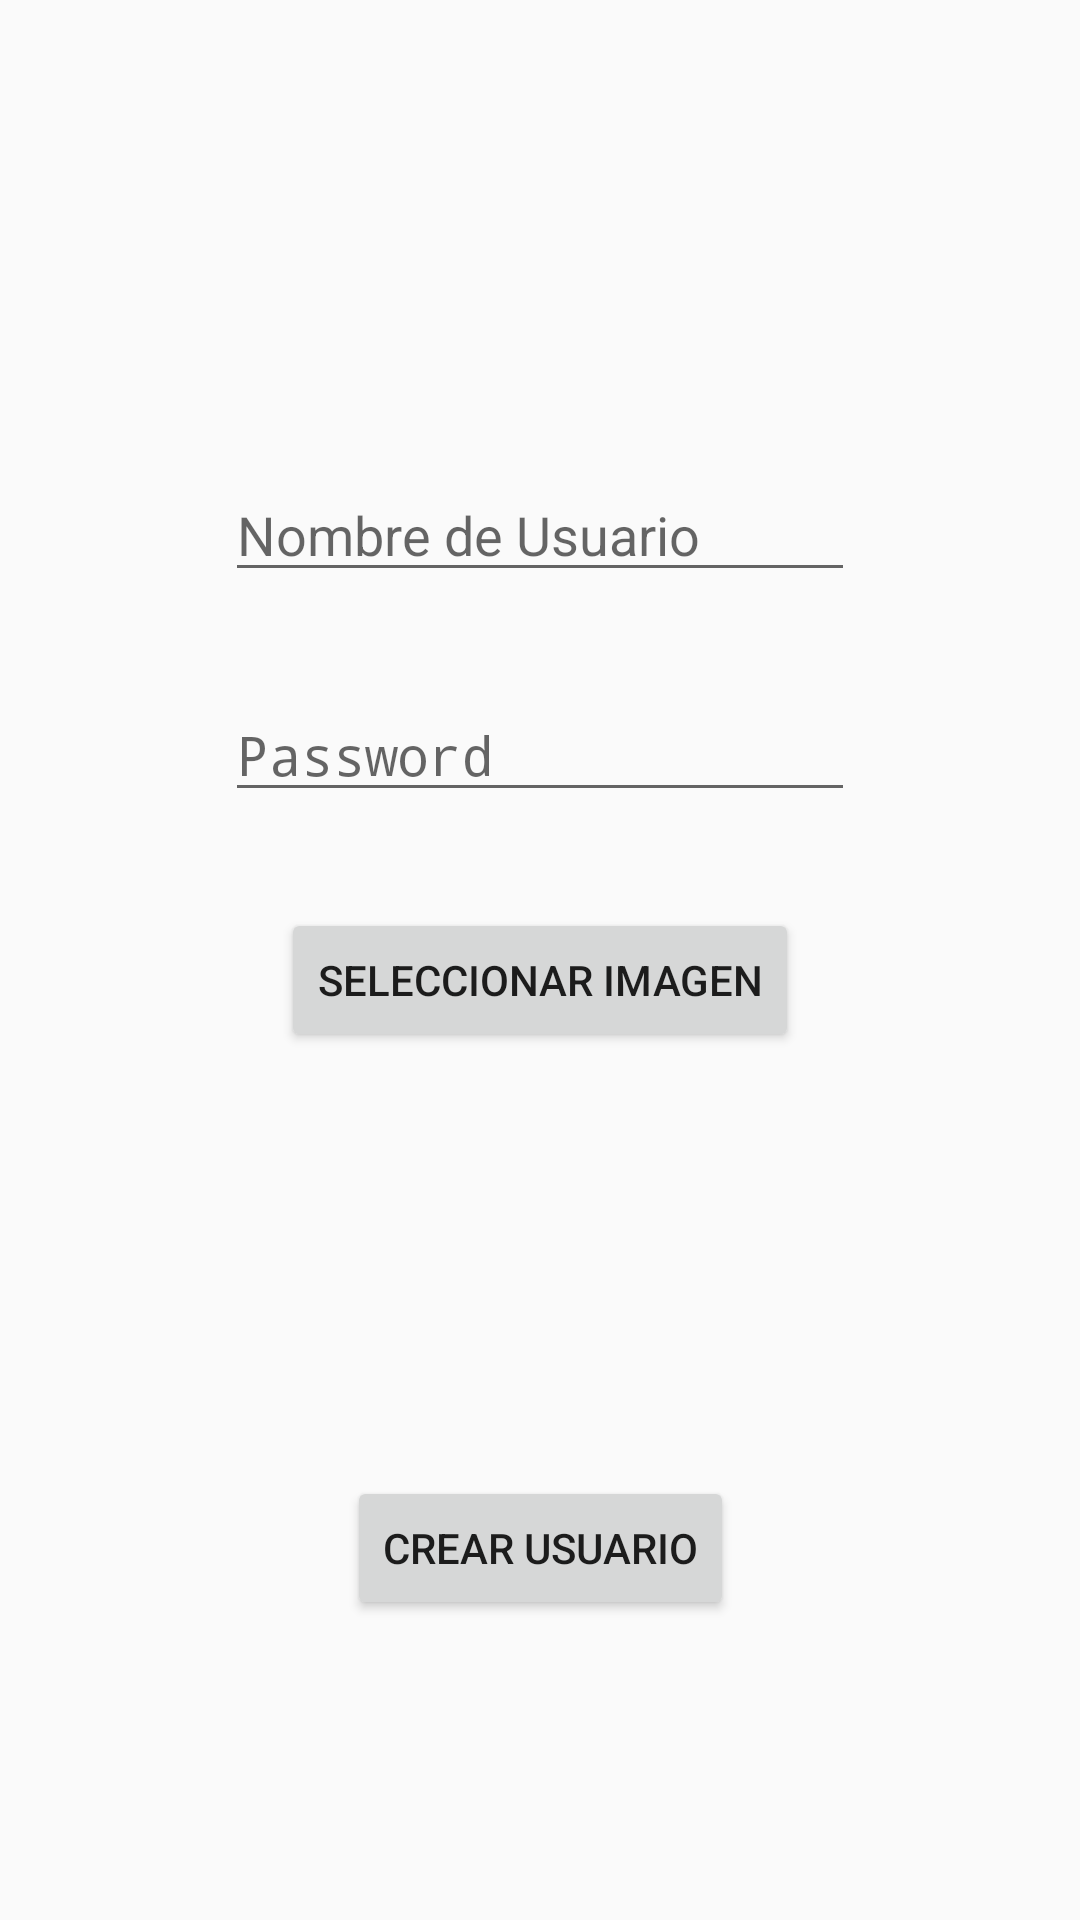

Android layout source for this screen:
<!-- AndroidManifest.xml: application theme AppTheme -->
<!-- res/layout/activity_register_new_user.xml -->
<?xml version="1.0" encoding="utf-8"?>
<androidx.constraintlayout.widget.ConstraintLayout xmlns:android="http://schemas.android.com/apk/res/android"
    xmlns:app="http://schemas.android.com/apk/res-auto"
    xmlns:tools="http://schemas.android.com/tools"
    android:layout_width="match_parent"
    android:layout_height="match_parent"
    tools:context=".RegisterNewUserActivity">

    <EditText
        android:id="@+id/editTextUsername"
        android:layout_width="wrap_content"
        android:layout_height="wrap_content"
        android:layout_marginTop="32dp"
        android:ems="10"
        android:hint="Nombre de Usuario"
        android:inputType="textPersonName"
        app:layout_constraintEnd_toEndOf="parent"
        app:layout_constraintStart_toStartOf="parent"
        app:layout_constraintTop_toBottomOf="@+id/imageViewUsuario" />

    <EditText
        android:id="@+id/editTextPassword"
        android:layout_width="wrap_content"
        android:layout_height="wrap_content"
        android:layout_marginTop="32dp"
        android:ems="10"
        android:hint="Password"
        android:inputType="textPassword"
        app:layout_constraintEnd_toEndOf="parent"
        app:layout_constraintStart_toStartOf="parent"
        app:layout_constraintTop_toBottomOf="@+id/editTextUsername" />

    <Button
        android:id="@+id/buttonCrearUsuario"
        android:layout_width="wrap_content"
        android:layout_height="wrap_content"
        android:layout_marginBottom="100dp"
        android:text="Crear usuario"
        app:layout_constraintBottom_toBottomOf="parent"
        app:layout_constraintEnd_toEndOf="parent"
        app:layout_constraintStart_toStartOf="parent" />

    <Button
        android:id="@+id/buttonSelectImage"
        android:layout_width="wrap_content"
        android:layout_height="wrap_content"
        android:layout_marginTop="32dp"
        android:text="Seleccionar imagen"
        app:layout_constraintEnd_toEndOf="parent"
        app:layout_constraintStart_toStartOf="parent"
        app:layout_constraintTop_toBottomOf="@+id/editTextPassword" />

    <ImageView
        android:id="@+id/imageViewUsuario"
        android:layout_width="100dp"
        android:layout_height="100dp"
        android:layout_marginTop="24dp"
        app:layout_constraintEnd_toEndOf="parent"
        app:layout_constraintStart_toStartOf="parent"
        app:layout_constraintTop_toTopOf="parent"
        tools:srcCompat="@tools:sample/avatars" />
</androidx.constraintlayout.widget.ConstraintLayout>
<!-- resources referenced by this layout -->
<resources>
  <style name="AppTheme" parent="Theme.AppCompat.DayNight.NoActionBar">
          
          <item name="colorPrimary">@color/colorPrimary</item>
          <item name="colorPrimaryDark">@color/colorPrimaryDark</item>
          <item name="colorAccent">@color/colorAccent</item>
      </style>
  <color name="colorPrimary">#EE0053</color>
  <color name="colorPrimaryDark">#EE0053</color>
  <color name="colorAccent">#EE0053</color>
</resources>
